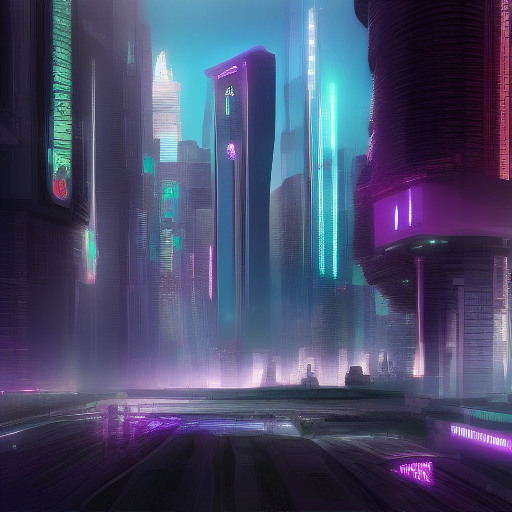
Generation parameters embedded in this image by AUTOMATIC1111 Stable Diffusion web UI or a fork of it (Forge, ...) (PNG 'parameters' text chunk):
cyberpunk city futuristic
Steps: 10, Sampler: Euler a, CFG scale: 7, Seed: 3503858634, Size: 512x512, Model hash: 81761151, Batch size: 8, Batch pos: 0